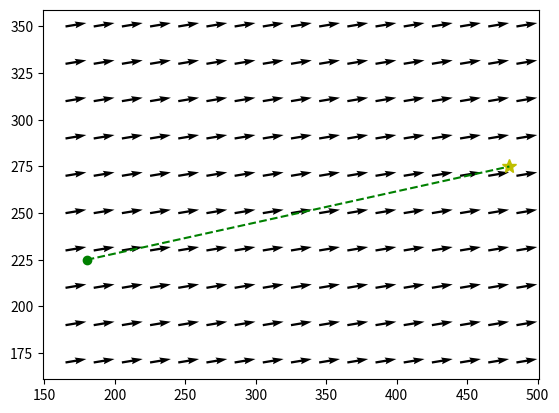

Write Python code to recreate this figure.
import matplotlib.pyplot as plt
import numpy as np


start = np.array([180, 225])
goal = np.array([480, 275])
theta_start_goal = np.arctan2(goal[1]-start[1], goal[0]-start[0])
x_lower = 165
x_upper = 500
y_lower = 170
y_upper = 370

x,y = np.meshgrid(np.arange(x_lower, x_upper, 20), np.arange(y_lower, y_upper, 20))
fig, ax = plt.subplots()
q = ax.quiver(x,y,1*np.cos(theta_start_goal),1*np.sin(theta_start_goal))

plt.plot(start[0], start[1], 'go', label='Start')
plt.plot(goal[0], goal[1], 'y*',markersize= 10, label='Goal')
plt.plot([start[0], goal[0]], [start[1], goal[1]], 'g--', label='Straight (Desired) Path')
plt.show()


